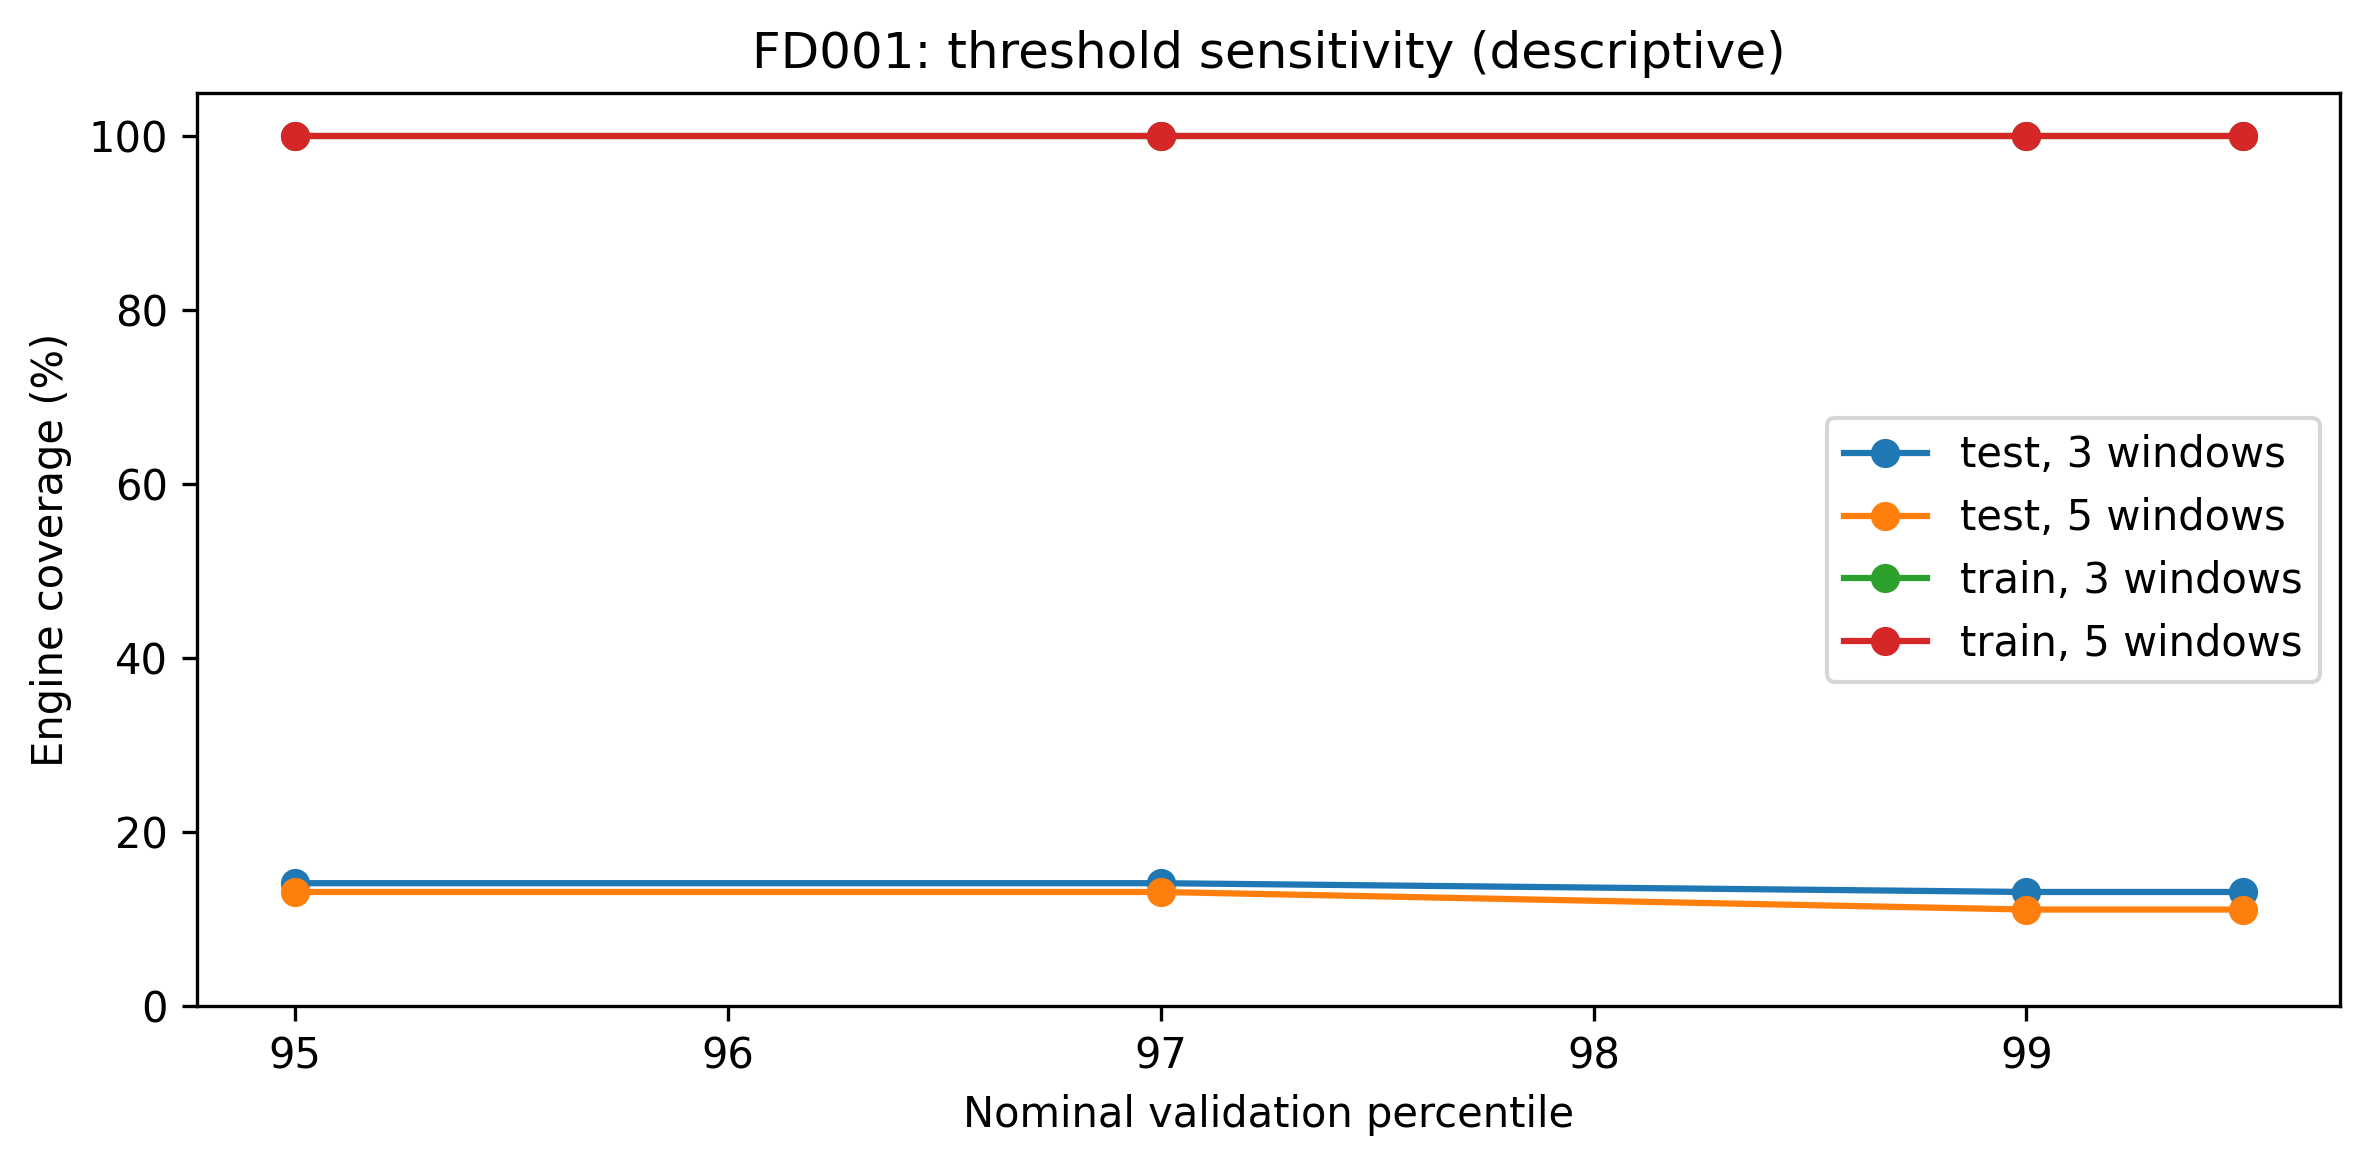

The file beside this chart, header and first rows:
Split, RULGroup, RULLimit, cumulative, motors_in_group, eligible_motors, insufficient_motors, missing_final_RUL, detected_motors, coverage_pct, alert_rul_median, alert_rul_q25, alert_rul_q75, alert_rul_iqr, Dataset, Percentile, Threshold, Persistence, nominal_motor_alert_pct, nominal_above_windows_pct, nominal_persistent_windows_pct, nominal_scope
test, All, , True, 100, 99, 1, 0, 14, 14.14, 30.5, 22.0, 49.5, 27.5, FD001, 95.0, 0.02002, 3, 4.0, 1.449, 0.9556, all_train_diagnostic_only
train, All, , True, 100, 100, 0, 0, 100, 100.0, 26.0, 12.0, 37.0, 25.0, FD001, 95.0, 0.02002, 3, 4.0, 1.449, 0.9556, all_train_diagnostic_only
test, All, , True, 100, 99, 1, 0, 13, 13.13, 29.0, 20.0, 48.0, 28.0, FD001, 95.0, 0.02002, 5, 3.0, 1.449, 0.7398, all_train_diagnostic_only
train, All, , True, 100, 100, 0, 0, 100, 100.0, 24.0, 10.0, 35.0, 25.0, FD001, 95.0, 0.02002, 5, 3.0, 1.449, 0.7398, all_train_diagnostic_only
test, All, , True, 100, 99, 1, 0, 14, 14.14, 30.5, 22.0, 49.5, 27.5, FD001, 97.0, 0.02026, 3, 4.0, 0.9556, 0.5857, all_train_diagnostic_only
train, All, , True, 100, 100, 0, 0, 100, 100.0, 26.0, 11.75, 36.25, 24.5, FD001, 97.0, 0.02026, 3, 4.0, 0.9556, 0.5857, all_train_diagnostic_only
test, All, , True, 100, 99, 1, 0, 13, 13.13, 29.0, 20.0, 48.0, 28.0, FD001, 97.0, 0.02026, 5, 2.0, 0.9556, 0.3699, all_train_diagnostic_only
train, All, , True, 100, 100, 0, 0, 100, 100.0, 23.5, 9.75, 34.0, 24.25, FD001, 97.0, 0.02026, 5, 2.0, 0.9556, 0.3699, all_train_diagnostic_only
test, All, , True, 100, 99, 1, 0, 13, 13.13, 31.0, 21.0, 49.0, 28.0, FD001, 99.0, 0.02052, 3, 2.0, 0.524, 0.2466, all_train_diagnostic_only
train, All, , True, 100, 100, 0, 0, 100, 100.0, 25.0, 11.0, 36.0, 25.0, FD001, 99.0, 0.02052, 3, 2.0, 0.524, 0.2466, all_train_diagnostic_only
test, All, , True, 100, 99, 1, 0, 11, 11.11, 29.0, 21.5, 48.0, 26.5, FD001, 99.0, 0.02052, 5, 1.0, 0.524, 0.09248, all_train_diagnostic_only
train, All, , True, 100, 100, 0, 0, 100, 100.0, 22.0, 9.0, 34.0, 25.0, FD001, 99.0, 0.02052, 5, 1.0, 0.524, 0.09248, all_train_diagnostic_only
test, All, , True, 100, 99, 1, 0, 13, 13.13, 31.0, 21.0, 49.0, 28.0, FD001, 99.5, 0.02057, 3, 2.0, 0.4316, 0.2158, all_train_diagnostic_only
train, All, , True, 100, 100, 0, 0, 100, 100.0, 25.0, 11.0, 36.0, 25.0, FD001, 99.5, 0.02057, 3, 2.0, 0.4316, 0.2158, all_train_diagnostic_only
test, All, , True, 100, 99, 1, 0, 11, 11.11, 29.0, 21.5, 48.0, 26.5, FD001, 99.5, 0.02057, 5, 1.0, 0.4316, 0.09248, all_train_diagnostic_only
train, All, , True, 100, 100, 0, 0, 100, 100.0, 22.0, 9.0, 34.0, 25.0, FD001, 99.5, 0.02057, 5, 1.0, 0.4316, 0.09248, all_train_diagnostic_only
